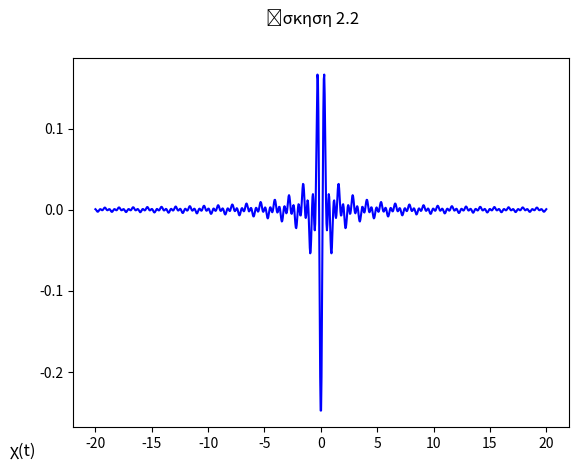

Python code for this plot:
import matplotlib.pyplot as plt
import numpy as np

time = np.linspace(-20, 20, 1000)

a = 5
A = 1


def xa(t):
    return A * np.sin(t)


def xb(t):
    out = []
    for _t in t:
        out.append(A * ((1 if a + _t >= 0 else 0) - (1 if _t - a >= 0 else 0)))
    return out


def xc(t):
    return np.e ** (-a * abs(t))


def xd(t):
    out = []
    for _t in t:
        out.append(0 + (_t >= 0))
    return out


def xe(t):
    out = []
    for _t in t:
        out.append(_t * (_t >= 0))
    return out


def x2_2(t):
    w0 = 10
    return -0.5 * np.sin(a * t) * np.cos(w0 * t) / (np.pi ** 2 * t)


fig, axs = plt.subplots(1)
fig.suptitle('Άσκηση 2.2')
axs.plot(time, x2_2(time), color="blue", )
axs.set_title("χ(t)", x=-0.1, y=-0.1)

plt.show()
